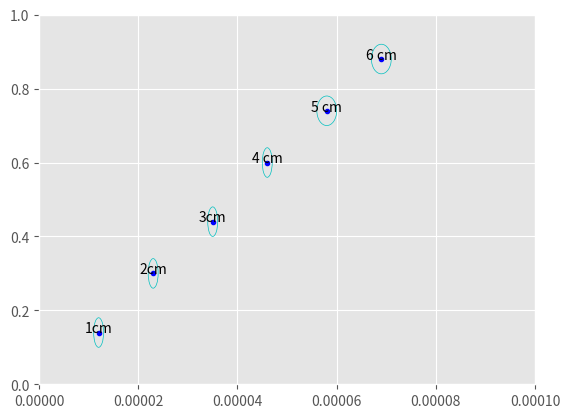

Reproduce this figure in Python.
import matplotlib.pyplot as plt
from matplotlib.patches import Ellipse
import numpy as np
import math as m

class Measure:
    def __init__(self , measure:str) -> None:
        self.measure = measure.replace("," , ".").split("±")
        self.inc = float(self.measure[1])
        self.m = float(self.measure[0])

class Point:
    def __init__(self , x ,y , name , dist_x=0 , dist_y=0):
        self.x_measure = Measure(x)
        self.y_measure = Measure(y)
        self.x = self.x_measure.m
        self.y = self.y_measure.m
        self.inc_x = self.x_measure.inc
        self.inc_y = self.y_measure.inc
        self.name = name
        self.dist_x = dist_x
        self.dist_y = dist_y

def math_function(coeff , dati_x):
    f_fit = lambda x: coeff*x
    look_up_table = {dato.x:dato.inc_x for dato in dati}
    retta_fit_x = np.arange(0 , max(dati_x)+look_up_table[max(dati_x)] , 0.00000001)
    retta_fit_y = list(map(f_fit , retta_fit_x))
    return retta_fit_x , retta_fit_y






a1 = Point("0,000012	±	0,000001", "0,14	±	0,04","1cm")
a2 = Point("0,000023	±	0,000001","0,30	±	0,04","2cm")
a3= Point('0,000035	±	0,000001','0,44	±	0,04','3cm')
a4= Point('0,000046	±	0,000001','0,60	±	0,04','4 cm')
a5= Point('0,000058	±	0,000002','0,74 ±	0,04','5 cm')
a6= Point('0,000069	±	0,000002','0,88 ±	0,04','6 cm')





plt.style.use("ggplot")

#variabili
a = 0

dati = [a1, a2, a3, a4, a5, a6]
dati_x = [h.x for h in dati]
dati_y = [h.y for h in dati]
inc_x_0 = [h.inc_x for h in dati]
inc_y = [h.inc_y for h in dati]
fig, ax = plt.subplots()

ax.plot(dati_x , dati_y , 'b.' , label="valore medio dato")
for count in range(len(dati_x)):
    x = dati_x[count]
    y = dati_y[count]
    width = inc_x_0[count]*2
    height = inc_y[count]*2
    if(not a):
        ellipse = Ellipse((x,y) , width , height , fill=False , color="c",label="incertezza dato")
        a = 1
    else:
        ellipse = Ellipse((x,y) , width , height , fill=False , color="c")
    ax.add_artist(ellipse)



#mouse 
coeff_1 = 0

def onclick(event):
    global coeff_1
    coeff = event.ydata / event.xdata
    if coeff_1 != 0:
        coeff_med= (coeff_1+coeff)/2
        retta_fit= math_function(coeff_med, dati_x)
        plt.plot(retta_fit[0] , retta_fit[1], color="#e3098c", label='retta di fit' )
        print(coeff)
        print(coeff_1)
        print(f"{coeff_med} ± {abs(coeff_1-coeff)/2}")
        plt.legend(loc="upper left")
    coeff_1 = coeff
    retta = math_function(coeff, dati_x)
    plt.plot(retta[0] , retta[1], "--", color='#0c9126', label="rette di max e min pendenza")


cid = fig.canvas.mpl_connect('key_press_event', onclick)

#aggiunge etichetta ai punti
for h in dati:
    text = f'{h.name}'
    x = h.x
    y = h.y
    dist_x = h.dist_x
    dist_y = h.dist_y
    inc_y_int = h.inc_y
    p = 0
    if inc_y_int > 0.5:
        p = 10
    plt.annotate(text,(x+dist_x,y+dist_y),textcoords="offset points",xytext=(0,0),ha='center')


plt.xlim(0 , 10**-4 )
plt.ylim(0 , 1 )


plt.show()
